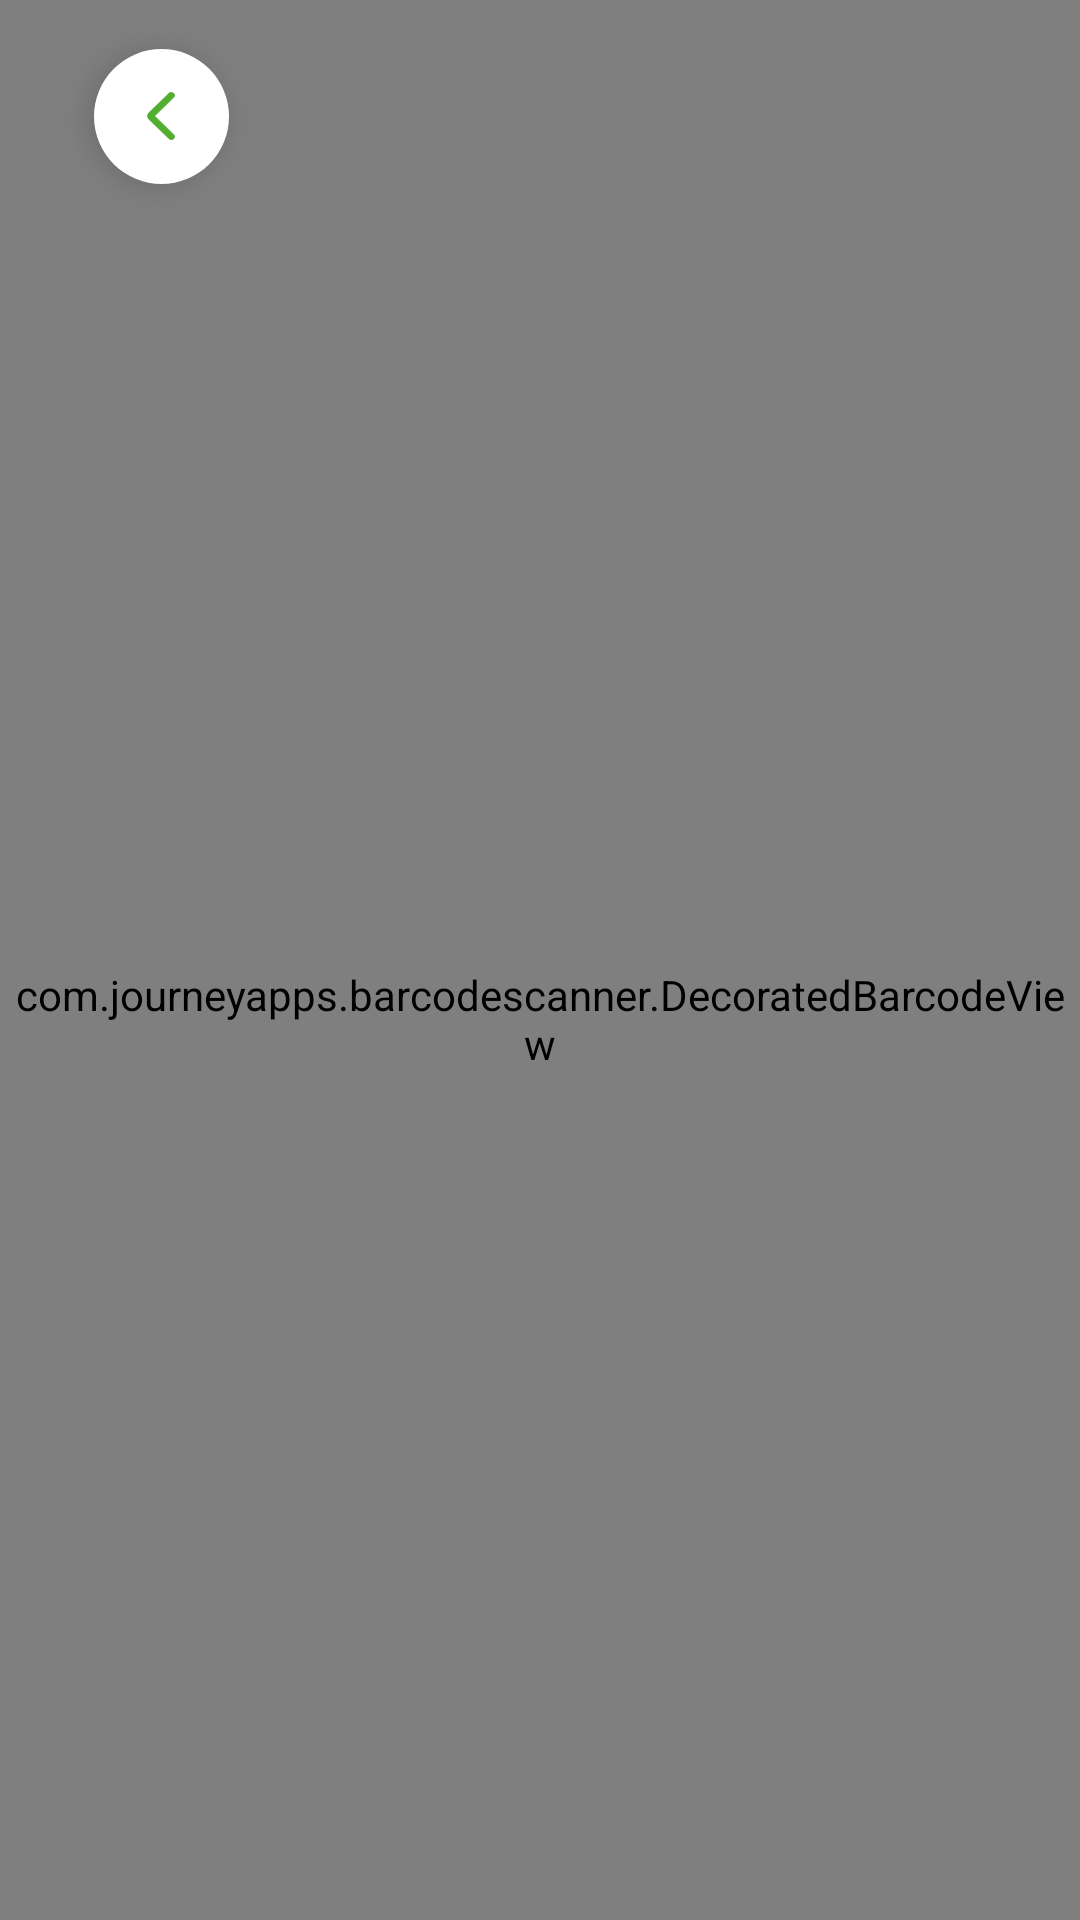

Layout XML and referenced resources for this Android screen:
<!-- AndroidManifest.xml: activity theme AppTheme3 -->
<!-- res/layout/activity_scan_qr.xml -->
<?xml version="1.0" encoding="utf-8"?>
<layout xmlns:tools="http://schemas.android.com/tools"
    xmlns:app="http://schemas.android.com/apk/res-auto"
    xmlns:android="http://schemas.android.com/apk/res/android">

    <androidx.constraintlayout.widget.ConstraintLayout
        android:layout_width="match_parent"
        android:layout_height="match_parent"
        tools:context=".activities.RegistrationActivity">

        <com.journeyapps.barcodescanner.DecoratedBarcodeView
            android:id="@+id/scanView"
            app:layout_constraintTop_toTopOf="parent"
            app:layout_constraintBottom_toBottomOf="parent"
            android:layout_marginBottom="-40dp"
            android:layout_width="match_parent"
            android:text=""
            app:zxing_use_texture_view="true"
            android:layout_height="0dp"/>

        <com.google.android.material.floatingactionbutton.FloatingActionButton
            android:id="@+id/back"
            android:layout_width="wrap_content"
            android:layout_height="wrap_content"
            app:srcCompat="@drawable/icon_back"
            app:tint="@color/colorPrimary"
            android:tint="@color/colorPrimary"
            android:backgroundTint="@color/white"
            app:fabCustomSize="45dp"
            app:maxImageSize="16dp"
            android:layout_marginStart="@dimen/margin_big"
            android:layout_marginTop="@dimen/margin"
            app:borderWidth="0dp"
            app:layout_constraintTop_toTopOf="parent"
            app:layout_constraintLeft_toLeftOf="parent"/>

    </androidx.constraintlayout.widget.ConstraintLayout>
</layout>
<!-- resources referenced by this layout -->
<resources>
  <color name="colorPrimary">#52AE30</color>
  <color name="white">#FFFFFF</color>
  <dimen name="margin">15dp</dimen>
  <dimen name="margin_big">30dp</dimen>
  <!-- drawable icon_back (drawable) -->
  <vector xmlns:android="http://schemas.android.com/apk/res/android"
      android:width="8dp"
      android:height="14dp"
      android:viewportWidth="8"
      android:viewportHeight="14">
    <path
        android:pathData="M7,13L1.121,7.283C1.043,7.208 1,7.106 1,7C1,6.894 1.043,6.792 1.121,6.717L7,1"
        android:strokeLineJoin="round"
        android:strokeWidth="2"
        android:fillColor="#00000000"
        android:strokeColor="@color/colorPrimary"
        android:strokeLineCap="round"/>
  </vector>
  <style name="AppTheme3" parent="Theme.MaterialComponents.Light.NoActionBar">
          
          <item name="colorPrimary">@color/colorPrimary</item>
          <item name="colorPrimaryDark">@color/white</item>
          <item name="colorAccent">@color/colorAccent</item>
      </style>
  <color name="colorAccent">#52AE30</color>
</resources>
